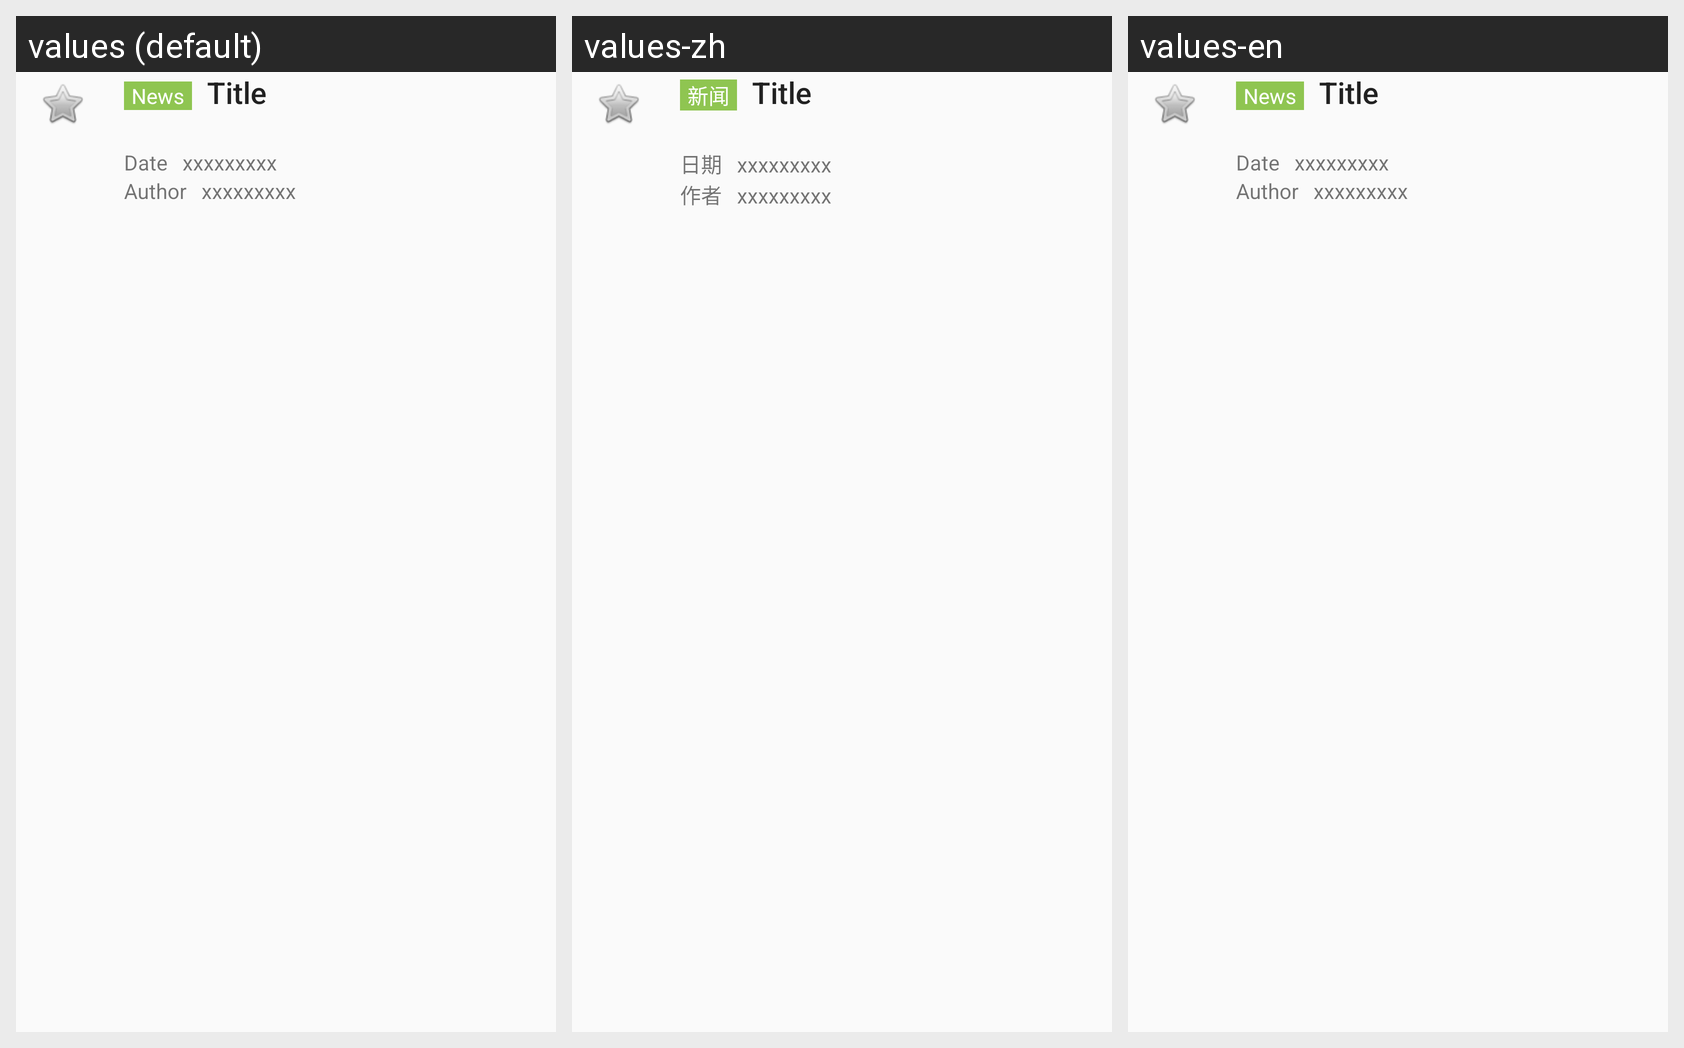

For this localized Android screen grid, give each drawn string resource with its value in every locale shown.
Android screen res/layout/adapter_newslist.xml rendered under 3 locales, left to right: values (default), values-zh, values-en. Device: Nexus 5 (rendered at 1080×1920; each locale shown at half size, 540×960, under a caption strip naming it); theme AppTheme.
Strings drawn on this screen, with the default value and each locale's value (text and hints the layout hard-codes, and strings that could not be matched under every locale, appear in the picture but are not listed):

news
  values: News
  values-zh: 新闻
  values-en: News

date
  values: Date
  values-zh: 日期
  values-en: Date

author
  values: Author
  values-zh: 作者
  values-en: Author
